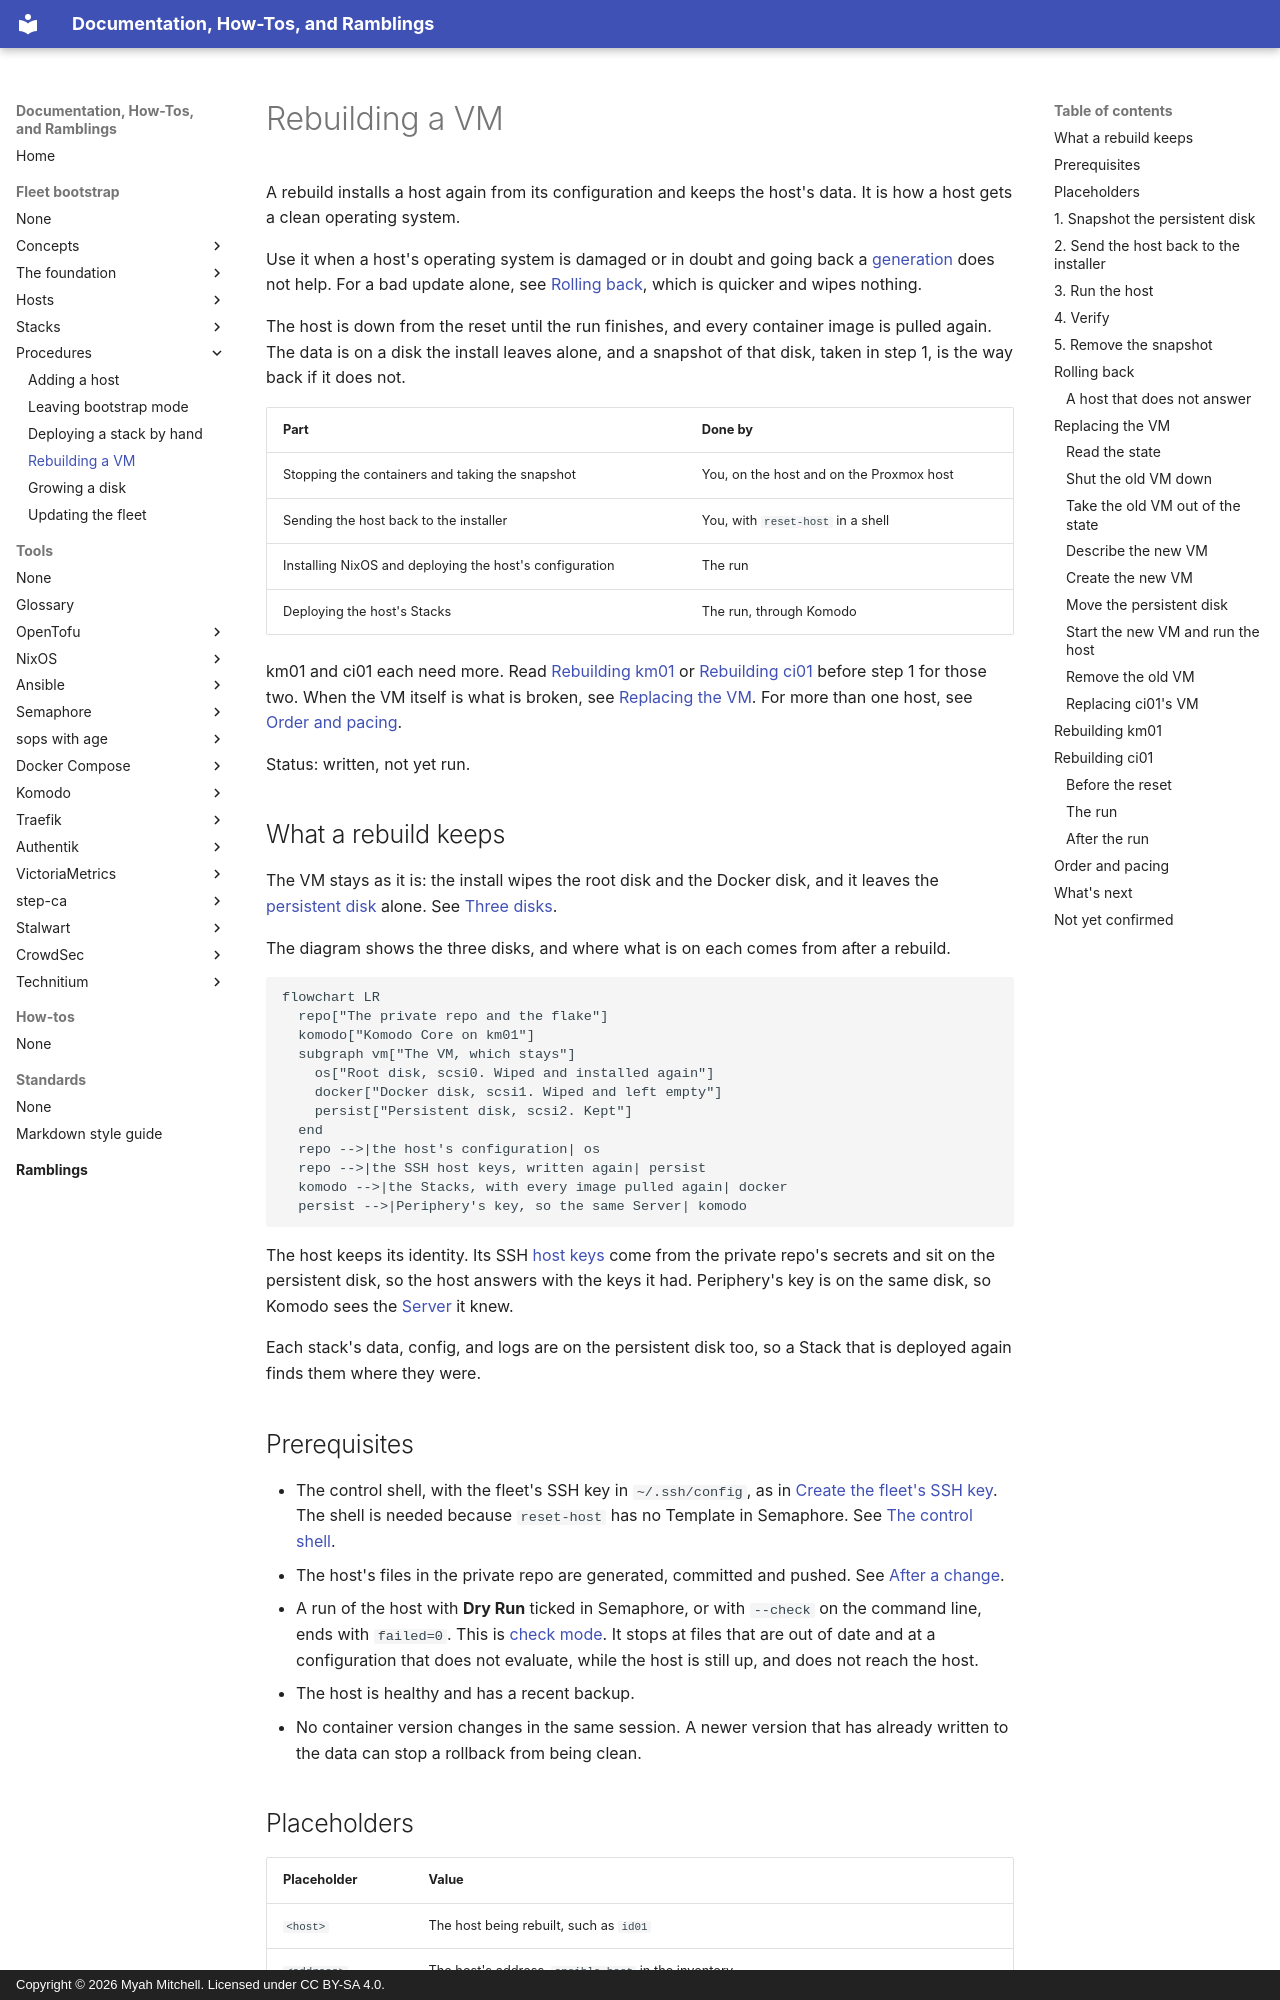

repository: myah-mitchell/docs · page: fleet-bootstrap/procedures/rebuild-a-vm/index.html · generator: mkdocs · copyright: Copyright © 2026 Myah Mitchell. Licensed under CC BY-SA 4.0.

# Rebuilding a VM

A rebuild installs a host again from its configuration and keeps the host's data. It is how a host gets a clean operating system.

Use it when a host's operating system is damaged or in doubt and going back a [generation](../../tools/glossary.md#generation) does not help. For a bad update alone, see [Rolling back](update-the-fleet.md#rollback), which is quicker and wipes nothing.

The host is down from the reset until the run finishes, and every container image is pulled again. The data is on a disk the install leaves alone, and a snapshot of that disk, taken in step 1, is the way back if it does not.

| Part | Done by |
| --- | --- |
| Stopping the containers and taking the snapshot | You, on the host and on the Proxmox host |
| Sending the host back to the installer | You, with `reset-host` in a shell |
| Installing NixOS and deploying the host's configuration | The run |
| Deploying the host's Stacks | The run, through Komodo |

km01 and ci01 each need more. Read [Rebuilding km01](#km01) or [Rebuilding ci01](#ci01) before step 1 for those two. When the VM itself is what is broken, see [Replacing the VM](#replace-vm). For more than one host, see [Order and pacing](#order).

Status: written, not yet run.

## What a rebuild keeps {#keeps}

The VM stays as it is: the install wipes the root disk and the Docker disk, and it leaves the [persistent disk](../../tools/glossary.md#persistent-disk) alone. See [Three disks](../concepts/host-layout.md#disks).

The diagram shows the three disks, and where what is on each comes from after a rebuild.

```mermaid
flowchart LR
  repo["The private repo and the flake"]
  komodo["Komodo Core on km01"]
  subgraph vm["The VM, which stays"]
    os["Root disk, scsi0. Wiped and installed again"]
    docker["Docker disk, scsi1. Wiped and left empty"]
    persist["Persistent disk, scsi2. Kept"]
  end
  repo -->|the host's configuration| os
  repo -->|the SSH host keys, written again| persist
  komodo -->|the Stacks, with every image pulled again| docker
  persist -->|Periphery's key, so the same Server| komodo
```

The host keeps its identity. Its SSH [host keys](../../tools/glossary.md#host-key) come from the private repo's secrets and sit on the persistent disk, so the host answers with the keys it had. Periphery's key is on the same disk, so Komodo sees the [Server](../../tools/glossary.md#server) it knew.

Each stack's data, config, and logs are on the persistent disk too, so a Stack that is deployed again finds them where they were.
